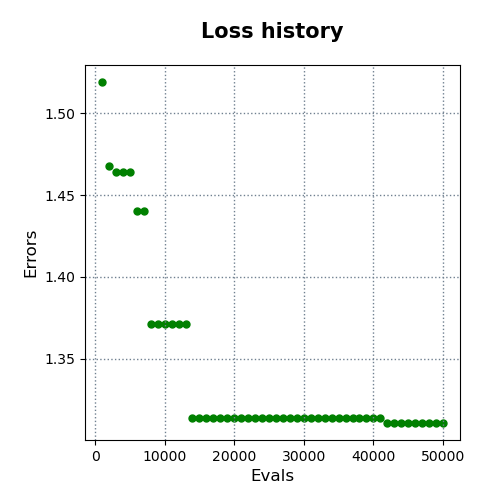

Data behind this chart, as committed beside it:
evals, errors
1000, 1.519
2000, 1.468
3000, 1.464
4000, 1.464
5000, 1.464
6000, 1.44
7000, 1.44
8000, 1.371
9000, 1.371
10000, 1.371
11000, 1.371
12000, 1.371
13000, 1.371
14000, 1.314
15000, 1.314
16000, 1.314
17000, 1.314
18000, 1.314
19000, 1.314
20000, 1.314
21000, 1.314
22000, 1.314
23000, 1.314
24000, 1.314
25000, 1.314
26000, 1.314
27000, 1.314
28000, 1.314
29000, 1.314
30000, 1.314
31000, 1.314
32000, 1.314
33000, 1.314
34000, 1.314
35000, 1.314
36000, 1.314
37000, 1.314
38000, 1.314
39000, 1.314
40000, 1.314
41000, 1.314
42000, 1.311
43000, 1.311
44000, 1.311
45000, 1.311
46000, 1.311
47000, 1.311
48000, 1.311
49000, 1.311
50000, 1.311
